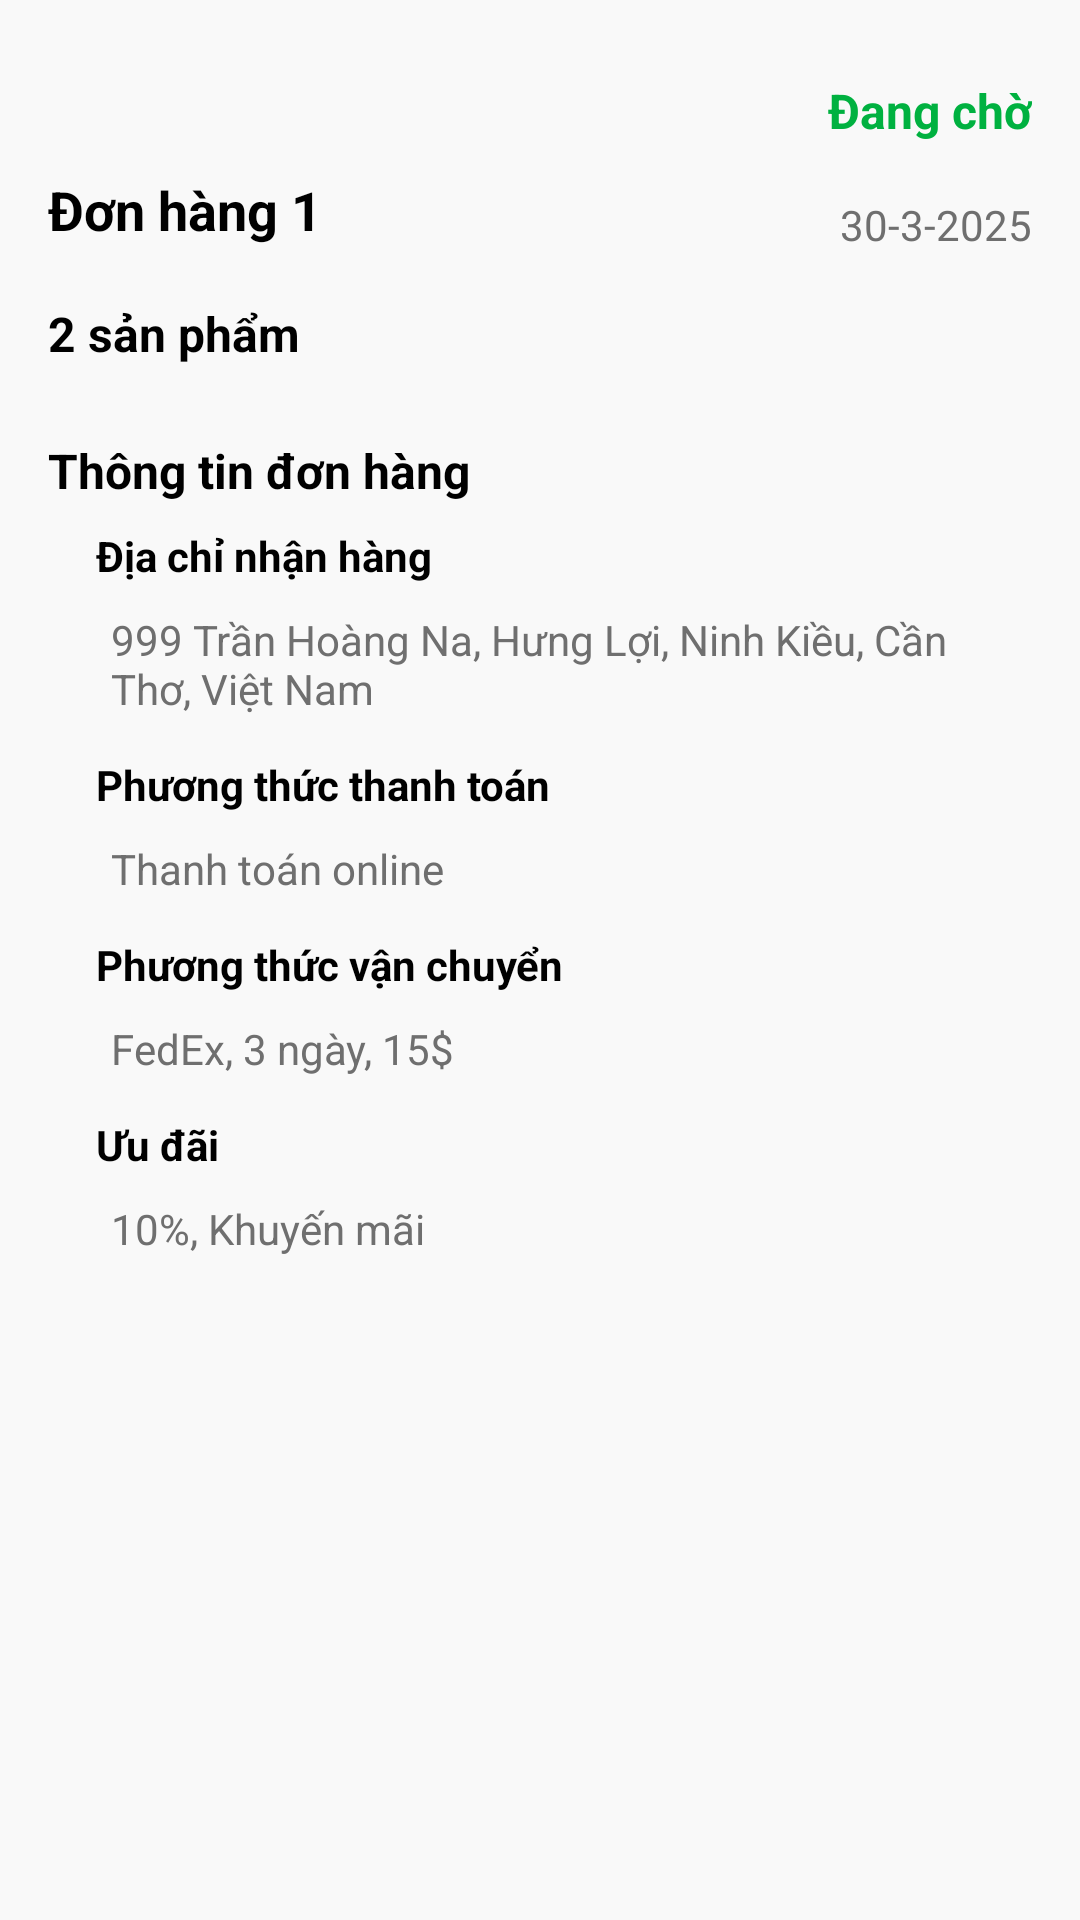

Produce the Android XML layout that renders to this screen, including the resource entries it uses.
<!-- AndroidManifest.xml: application theme Theme.Android_DoAn -->
<!-- res/layout/fragment_order_detail.xml -->
<?xml version="1.0" encoding="utf-8"?>
<androidx.constraintlayout.widget.ConstraintLayout xmlns:android="http://schemas.android.com/apk/res/android"
    xmlns:tools="http://schemas.android.com/tools"
    xmlns:app="http://schemas.android.com/apk/res-auto"
    android:layout_width="match_parent"
    android:layout_height="match_parent"
    android:padding="16dp"
    android:background="@color/bg_second"
    tools:context=".view.fragment.OrderDetailFragment">

    <TextView
        android:id="@+id/tv_order_id"
        android:layout_width="wrap_content"
        android:layout_height="wrap_content"
        android:layout_marginTop="10dp"
        android:text="@string/ex_order_id"
        android:textColor="@color/black"
        android:textSize="18sp"
        android:textStyle="bold"
        app:layout_constraintStart_toStartOf="parent"
        app:layout_constraintTop_toBottomOf="@+id/tv_order_status" />

    <TextView
        android:id="@+id/tv_order_status"
        android:layout_width="wrap_content"
        android:layout_height="wrap_content"
        android:textStyle="bold"
        android:text="@string/pending"
        android:textSize="16sp"
        android:layout_marginTop="10dp"
        android:textColor="@color/green"
        app:layout_constraintEnd_toEndOf="parent"
        app:layout_constraintTop_toTopOf="parent" />

    <TextView
        android:id="@+id/tv_order_date"
        android:layout_width="wrap_content"
        android:layout_height="wrap_content"
        android:text="@string/ex_date"
        android:textColor="@color/text_color"
        android:textSize="14sp"
        android:layout_marginTop="10dp"
        app:layout_constraintBottom_toBottomOf="@+id/tv_order_id"
        app:layout_constraintEnd_toEndOf="parent"
        app:layout_constraintTop_toTopOf="@+id/tv_order_id" />

    <TextView
        android:id="@+id/tv_product_count"
        android:layout_width="wrap_content"
        android:layout_height="wrap_content"
        android:text="@string/ex_quantity_product"
        android:textSize="16sp"
        android:textStyle="bold"
        android:textColor="@color/black"
        app:layout_constraintStart_toStartOf="parent"
        app:layout_constraintTop_toBottomOf="@id/tv_order_date"
        android:layout_marginTop="16dp" />

    <androidx.recyclerview.widget.RecyclerView
        android:id="@+id/rcv_order_items"
        android:layout_width="match_parent"
        android:layout_height="wrap_content"
        app:layout_constraintTop_toBottomOf="@id/tv_product_count"
        app:layout_constraintStart_toStartOf="parent"
        app:layout_constraintEnd_toEndOf="parent"
        android:layout_marginTop="8dp"
        android:paddingHorizontal="16dp" />

    <TextView
        android:id="@+id/tv_order_info_title"
        android:layout_width="wrap_content"
        android:layout_height="wrap_content"
        android:text="@string/order_info"
        android:textSize="16sp"
        android:textStyle="bold"
        android:textColor="@color/black"
        app:layout_constraintStart_toStartOf="parent"
        app:layout_constraintTop_toBottomOf="@id/rcv_order_items"
        android:layout_marginTop="16dp" />

    <TextView
        android:id="@+id/tv_address_label"
        android:layout_width="wrap_content"
        android:layout_height="wrap_content"
        android:text="@string/shipping_address"
        android:textSize="14sp"
        android:textStyle="bold"
        android:textColor="@color/black"
        android:layout_marginStart="16dp"
        app:layout_constraintStart_toStartOf="parent"
        app:layout_constraintTop_toBottomOf="@id/tv_order_info_title"
        android:layout_marginTop="8dp" />

    <TextView
        android:id="@+id/tv_address"
        android:layout_width="0dp"
        android:layout_height="wrap_content"
        android:text="@string/ex_address"
        android:textSize="14sp"
        android:textColor="@color/text_color"
        android:layout_marginStart="16dp"
        android:padding="5dp"
        app:layout_constraintStart_toStartOf="parent"
        app:layout_constraintEnd_toEndOf="parent"
        app:layout_constraintTop_toBottomOf="@id/tv_address_label"
        android:layout_marginTop="4dp" />

    <TextView
        android:id="@+id/tv_payment_method_label"
        android:layout_width="wrap_content"
        android:layout_height="wrap_content"
        android:text="@string/payment_method"
        android:textSize="14sp"
        android:textStyle="bold"
        android:textColor="@android:color/black"
        android:layout_marginStart="16dp"
        app:layout_constraintStart_toStartOf="parent"
        app:layout_constraintTop_toBottomOf="@id/tv_address"
        android:layout_marginTop="8dp" />

    <TextView
        android:id="@+id/tv_payment_method"
        android:layout_width="wrap_content"
        android:layout_height="wrap_content"
        android:text="@string/online"
        android:textSize="14sp"
        android:padding="5dp"
        android:textColor="@color/text_color"
        android:layout_marginStart="16dp"
        app:layout_constraintStart_toStartOf="parent"
        app:layout_constraintTop_toBottomOf="@id/tv_payment_method_label"
        android:layout_marginTop="4dp" />

    <TextView
        android:id="@+id/tv_shipping_method_label"
        android:layout_width="wrap_content"
        android:layout_height="wrap_content"
        android:text="@string/shipping_method"
        android:textSize="14sp"
        android:textStyle="bold"
        android:textColor="@android:color/black"
        android:layout_marginStart="16dp"
        app:layout_constraintStart_toStartOf="parent"
        app:layout_constraintTop_toBottomOf="@id/tv_payment_method"
        android:layout_marginTop="8dp" />

    <TextView
        android:id="@+id/tv_shipping_method"
        android:layout_width="wrap_content"
        android:layout_height="wrap_content"
        android:text="@string/ex_shipping_method"
        android:textSize="14sp"
        android:textColor="@color/text_color"
        android:padding="5dp"
        android:layout_marginStart="16dp"
        app:layout_constraintStart_toStartOf="parent"
        app:layout_constraintTop_toBottomOf="@id/tv_shipping_method_label"
        android:layout_marginTop="4dp" />

    <TextView
        android:id="@+id/tv_discount_label"
        android:layout_width="wrap_content"
        android:layout_height="wrap_content"
        android:text="@string/discount"
        android:textSize="14sp"
        android:textStyle="bold"
        android:textColor="@android:color/black"
        android:layout_marginStart="16dp"
        app:layout_constraintStart_toStartOf="parent"
        app:layout_constraintTop_toBottomOf="@id/tv_shipping_method"
        android:layout_marginTop="8dp" />

    <TextView
        android:id="@+id/tv_discount"
        android:layout_width="wrap_content"
        android:layout_height="wrap_content"
        android:text="@string/ex_discount"
        android:textSize="14sp"
        android:padding="5dp"
        android:textColor="@color/text_color"
        android:layout_marginStart="16dp"
        app:layout_constraintStart_toStartOf="parent"
        app:layout_constraintTop_toBottomOf="@id/tv_discount_label"
        android:layout_marginTop="4dp" />
</androidx.constraintlayout.widget.ConstraintLayout>
<!-- resources referenced by this layout -->
<resources>
  <color name="bg_second">#F9F9F9</color>
  <color name="black">#FF000000</color>
  <color name="green">#00B140</color>
  <color name="text_color">#6F6F6F</color>
  <string name="discount">Ưu đãi</string>
  <string name="ex_address">999 Trần Hoàng Na, Hưng Lợi, Ninh Kiều, Cần Thơ, Việt Nam</string>
  <string name="ex_date">30-3-2025</string>
  <string name="ex_discount">10%, Khuyến mãi</string>
  <string name="ex_order_id">Đơn hàng 1</string>
  <string name="ex_quantity_product">2 sản phẩm</string>
  <string name="ex_shipping_method">FedEx, 3 ngày, 15$</string>
  <string name="online">Thanh toán online</string>
  <string name="order_info">Thông tin đơn hàng</string>
  <string name="payment_method">Phương thức thanh toán</string>
  <string name="pending">Đang chờ</string>
  <string name="shipping_address">Địa chỉ nhận hàng</string>
  <string name="shipping_method">Phương thức vận chuyển</string>
  <style name="Theme.Android_DoAn" parent="Theme.MaterialComponents.DayNight.NoActionBar" />
</resources>
